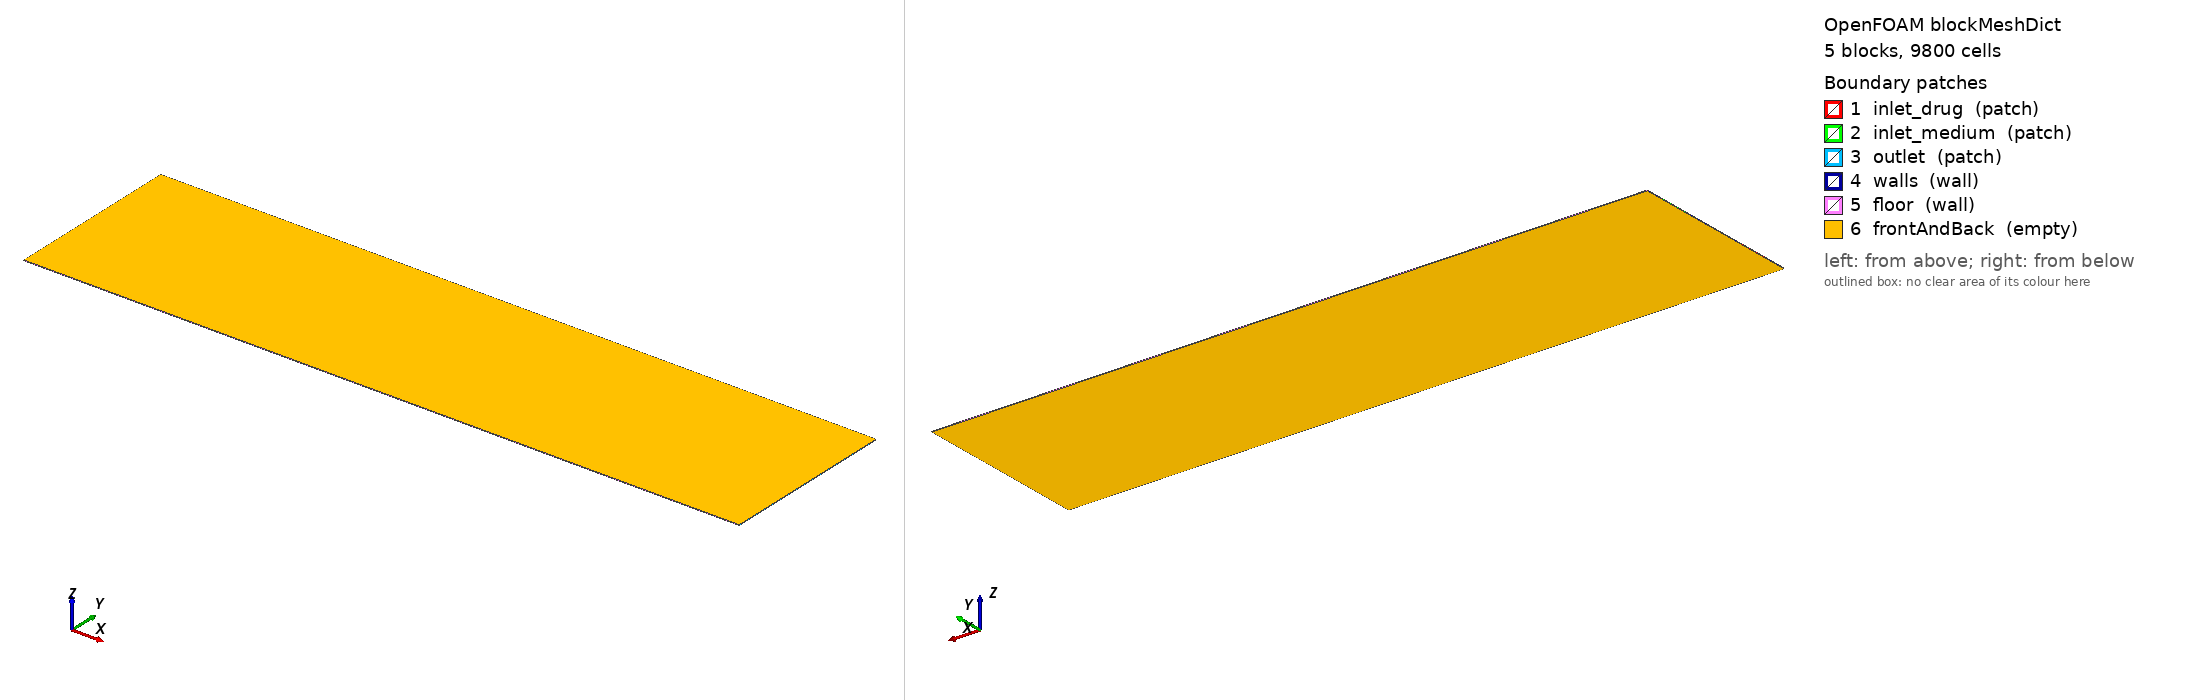

OpenFOAM case: the mesh blockMesh builds from blockMeshDict, 5 block(s), 9800 cells. Boundary patches (legend numbers): 1 inlet_drug (patch), 2 inlet_medium (patch), 3 outlet (patch), 4 walls (wall), 5 floor (wall), 6 frontAndBack (empty). Left view from above one corner, right view from below the opposite corner. Boundary conditions: 1 field file(s) under 0/; 6 of 6 drawn patches have an entry in a shipped field file.

=== system/blockMeshDict ===
        FoamFile
        {
            version     2.0;
            format      ascii;
            class       dictionary;
            object      blockMeshDict;
        }

        convertToMeters 0.001;

        vertices
        (
    (0.000000 0.000000 0.000000)
    (10.000000 0.000000 0.000000)
    (0.000000 0.262815 0.000000)
    (10.000000 0.262815 0.000000)
    (0.000000 0.762815 0.000000)
    (10.000000 0.762815 0.000000)
    (0.000000 1.721623 0.000000)
    (10.000000 1.721623 0.000000)
    (0.000000 2.221623 0.000000)
    (10.000000 2.221623 0.000000)
    (0.000000 2.484437 0.000000)
    (10.000000 2.484437 0.000000)
    (0.000000 0.000000 0.010000)
    (10.000000 0.000000 0.010000)
    (0.000000 0.262815 0.010000)
    (10.000000 0.262815 0.010000)
    (0.000000 0.762815 0.010000)
    (10.000000 0.762815 0.010000)
    (0.000000 1.721623 0.010000)
    (10.000000 1.721623 0.010000)
    (0.000000 2.221623 0.010000)
    (10.000000 2.221623 0.010000)
    (0.000000 2.484437 0.010000)
    (10.000000 2.484437 0.010000)
        );

        blocks
        (
    hex (0 1 3 2 12 13 15 14) (200 5 1) simpleGrading (1 1 1)
    hex (2 3 5 4 14 15 17 16) (200 10 1) simpleGrading (1 1 1)
    hex (4 5 7 6 16 17 19 18) (200 19 1) simpleGrading (1 1 1)
    hex (6 7 9 8 18 19 21 20) (200 10 1) simpleGrading (1 1 1)
    hex (8 9 11 10 20 21 23 22) (200 5 1) simpleGrading (1 1 1)
        );

        edges ();

        boundary
        (
inlet_drug
{
    type patch;
    faces
    (
                (2 14 16 4)
    );
}
inlet_medium
{
    type patch;
    faces
    (
                (6 18 20 8)
    );
}
outlet
{
    type patch;
    faces
    (
                (1 3 15 13)
(3 5 17 15)
(5 7 19 17)
(7 9 21 19)
(9 11 23 21)
    );
}
walls
{
    type wall;
    faces
    (
                (0 12 14 2)
(4 16 18 6)
(8 20 22 10)
    );
}
floor
{
    type wall;
    faces
    (
                (0 1 13 12)
(10 22 23 11)
    );
}
frontAndBack
{
    type empty;
    faces
    (
                (0 2 3 1)
(2 4 5 3)
(4 6 7 5)
(6 8 9 7)
(8 10 11 9)
(12 13 15 14)
(14 15 17 16)
(16 17 19 18)
(18 19 21 20)
(20 21 23 22)
    );
}
        );

        mergePatchPairs ();


=== system/controlDict ===
FoamFile
{
    version     2.0;
    format      ascii;
    class       dictionary;
    object      controlDict;
}

application     scalarTransportFoam;

startFrom       latestTime;
stopAt          endTime;
endTime         1470.0;

deltaT          1;

writeControl    timeStep;
writeInterval   1470;

purgeWrite      2;

writeFormat     ascii;
writePrecision  8;
writeCompression off;

timeFormat      general;
timePrecision   6;

runTimeModifiable true;


=== 0/U ===
FoamFile
{
    version     2.0;
    format      ascii;
    class       volVectorField;
    object      U;
}

dimensions      [0 1 -1 0 0 0 0];

internalField   uniform (0 0 0);

boundaryField
{
    inlet_drug
    {
        type            fixedValue;
        value           uniform (0.023283 0.000000 0.000000);
    }

    inlet_medium
    {
        type            fixedValue;
        value           uniform (0.003124 0.000000 0.000000);
    }

    outlet
    {
        type            zeroGradient;
    }

    walls
    {
        type            noSlip;
    }

    floor
    {
        type            noSlip;
    }

    frontAndBack
    {
        type            empty;
    }
}


Also in the case, not shown: constant/polyMesh/faces (numeric list); constant/polyMesh/owner (numeric list); constant/polyMesh/points (numeric list).
